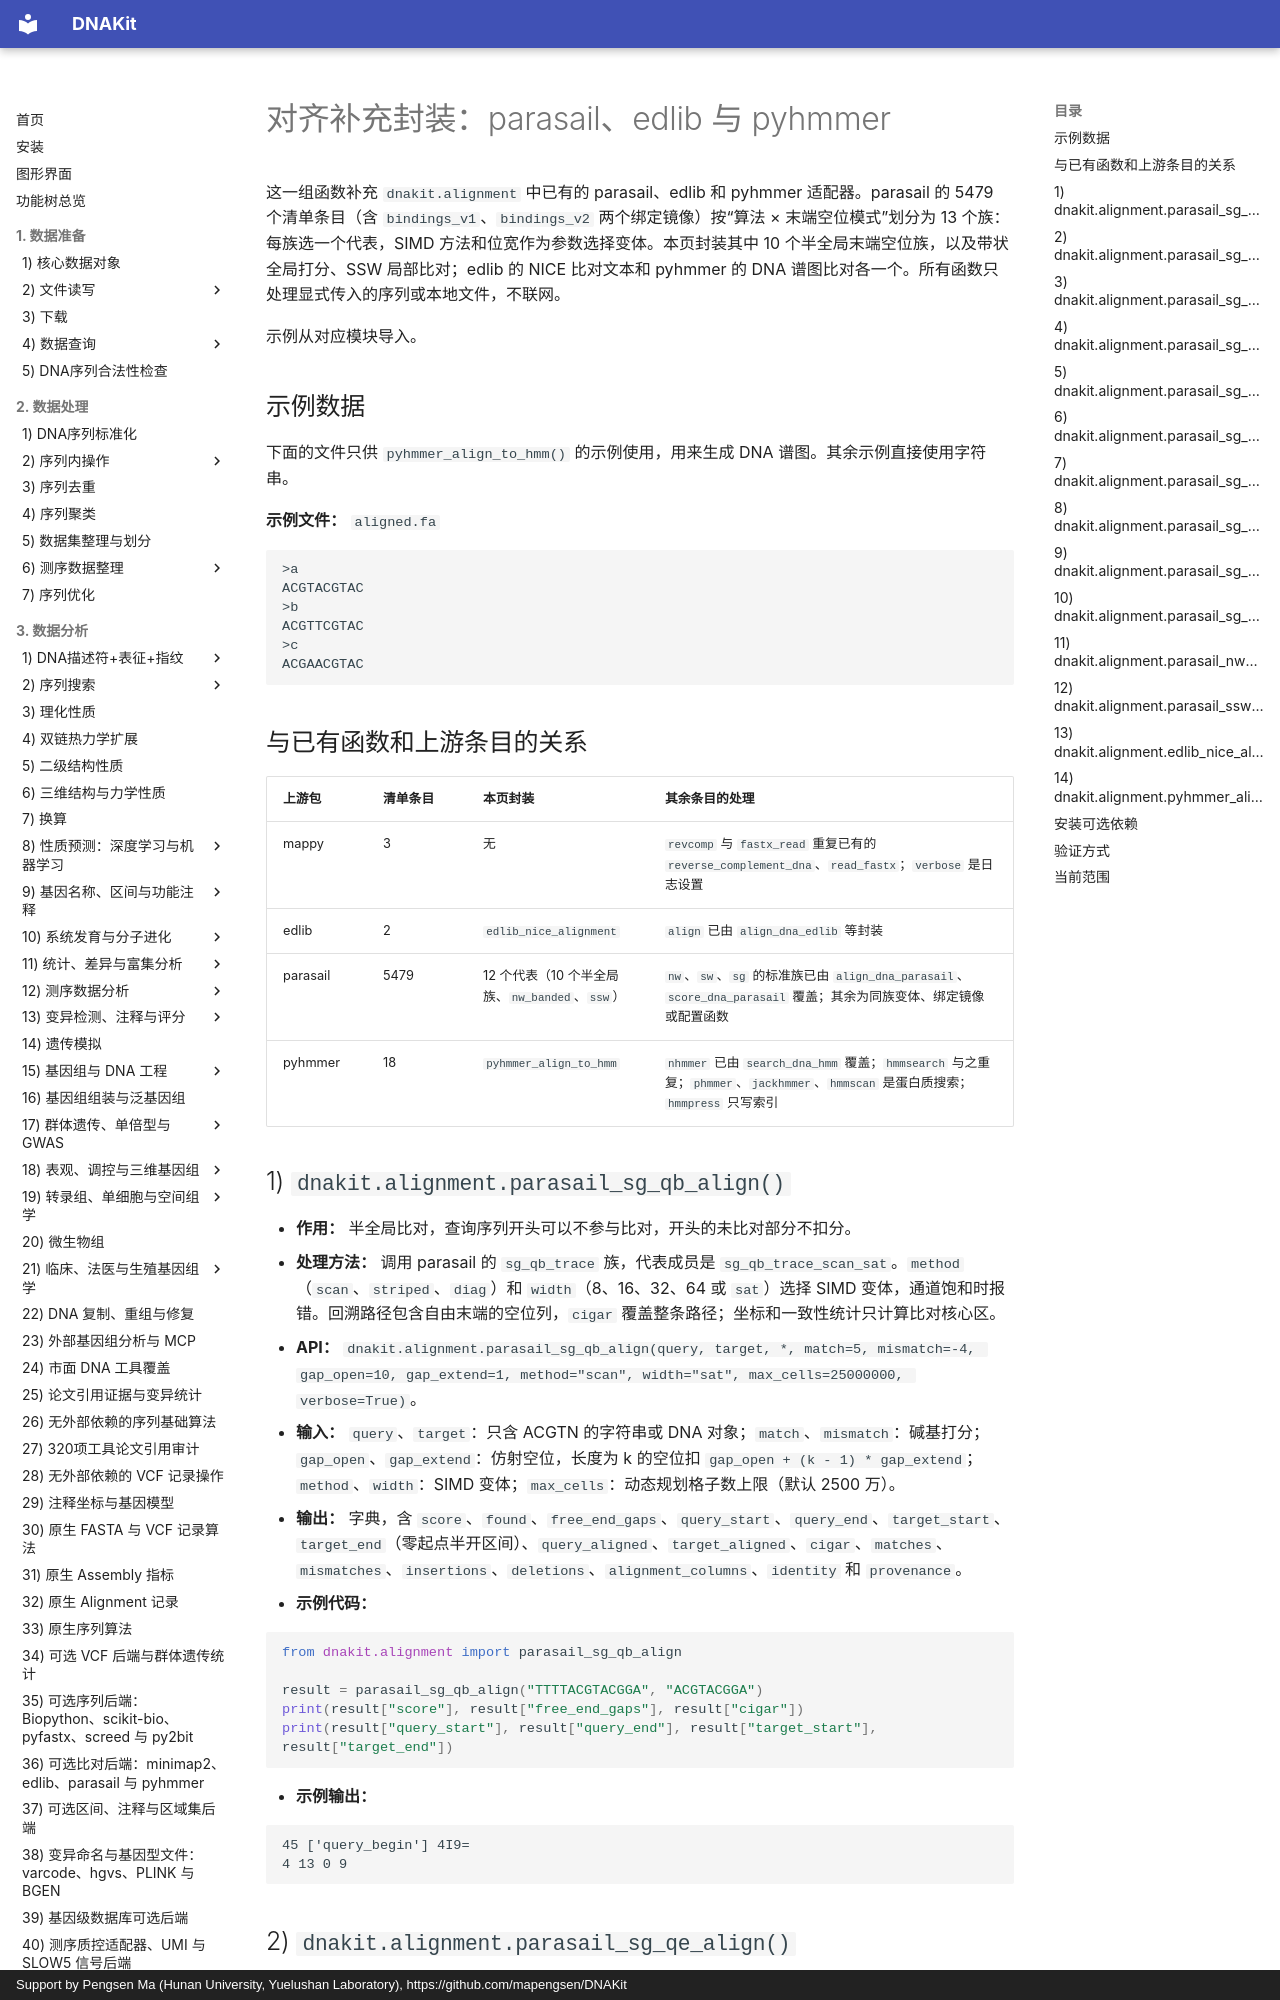

repository: mapengsen/DNAKit · page: api/features/68_full_G2/index.html · generator: mkdocs · copyright: Support by Pengsen Ma (Hunan University, Yuelushan Laboratory), https://github.com/mapengsen/DNAKit

# 对齐补充封装：parasail、edlib 与 pyhmmer

这一组函数补充 `dnakit.alignment` 中已有的 parasail、edlib 和 pyhmmer 适配器。parasail 的 5479 个清单条目（含 `bindings_v1`、`bindings_v2` 两个绑定镜像）按“算法 × 末端空位模式”划分为 13 个族：每族选一个代表，SIMD 方法和位宽作为参数选择变体。本页封装其中 10 个半全局末端空位族，以及带状全局打分、SSW 局部比对；edlib 的 NICE 比对文本和 pyhmmer 的 DNA 谱图比对各一个。所有函数只处理显式传入的序列或本地文件，不联网。

示例从对应模块导入。

## 示例数据

下面的文件只供 `pyhmmer_align_to_hmm()` 的示例使用，用来生成 DNA 谱图。其余示例直接使用字符串。

**示例文件：** `aligned.fa`

```text
>a
ACGTACGTAC
>b
ACGTTCGTAC
>c
ACGAACGTAC
```

## 与已有函数和上游条目的关系

| 上游包 | 清单条目 | 本页封装 | 其余条目的处理 |
| --- | --- | --- | --- |
| mappy | 3 | 无 | `revcomp` 与 `fastx_read` 重复已有的 `reverse_complement_dna`、`read_fastx`；`verbose` 是日志设置 |
| edlib | 2 | `edlib_nice_alignment` | `align` 已由 `align_dna_edlib` 等封装 |
| parasail | 5479 | 12 个代表（10 个半全局族、`nw_banded`、`ssw`） | `nw`、`sw`、`sg` 的标准族已由 `align_dna_parasail`、`score_dna_parasail` 覆盖；其余为同族变体、绑定镜像或配置函数 |
| pyhmmer | 18 | `pyhmmer_align_to_hmm` | `nhmmer` 已由 `search_dna_hmm` 覆盖；`hmmsearch` 与之重复；`phmmer`、`jackhmmer`、`hmmscan` 是蛋白质搜索；`hmmpress` 只写索引 |

## 1) `dnakit.alignment.parasail_sg_qb_align()`

- **作用：** 半全局比对，查询序列开头可以不参与比对，开头的未比对部分不扣分。
- **处理方法：** 调用 parasail 的 `sg_qb_trace` 族，代表成员是 `sg_qb_trace_scan_sat`。`method`（`scan`、`striped`、`diag`）和 `width`（8、16、32、64 或 `sat`）选择 SIMD 变体，通道饱和时报错。回溯路径包含自由末端的空位列，`cigar` 覆盖整条路径；坐标和一致性统计只计算比对核心区。
- **API：** `dnakit.alignment.parasail_sg_qb_align(query, target, *, match=5, mismatch=-4, gap_open=10, gap_extend=1, method="scan", width="sat", max_cells=25000000, verbose=True)`。
- **输入：** `query`、`target`：只含 ACGTN 的字符串或 DNA 对象；`match`、`mismatch`：碱基打分；`gap_open`、`gap_extend`：仿射空位，长度为 k 的空位扣 `gap_open + (k - 1) * gap_extend`；`method`、`width`：SIMD 变体；`max_cells`：动态规划格子数上限（默认 2500 万）。
- **输出：** 字典，含 `score`、`found`、`free_end_gaps`、`query_start`、`query_end`、`target_start`、`target_end`（零起点半开区间）、`query_aligned`、`target_aligned`、`cigar`、`matches`、`mismatches`、`insertions`、`deletions`、`alignment_columns`、`identity` 和 `provenance`。
- **示例代码：**

```python
from dnakit.alignment import parasail_sg_qb_align

result = parasail_sg_qb_align("TTTTACGTACGGA", "ACGTACGGA")
print(result["score"], result["free_end_gaps"], result["cigar"])
print(result["query_start"], result["query_end"], result["target_start"], result["target_end"])
```

- **示例输出：**

```text
45 ['query_begin'] 4I9=
4 13 0 9
```
